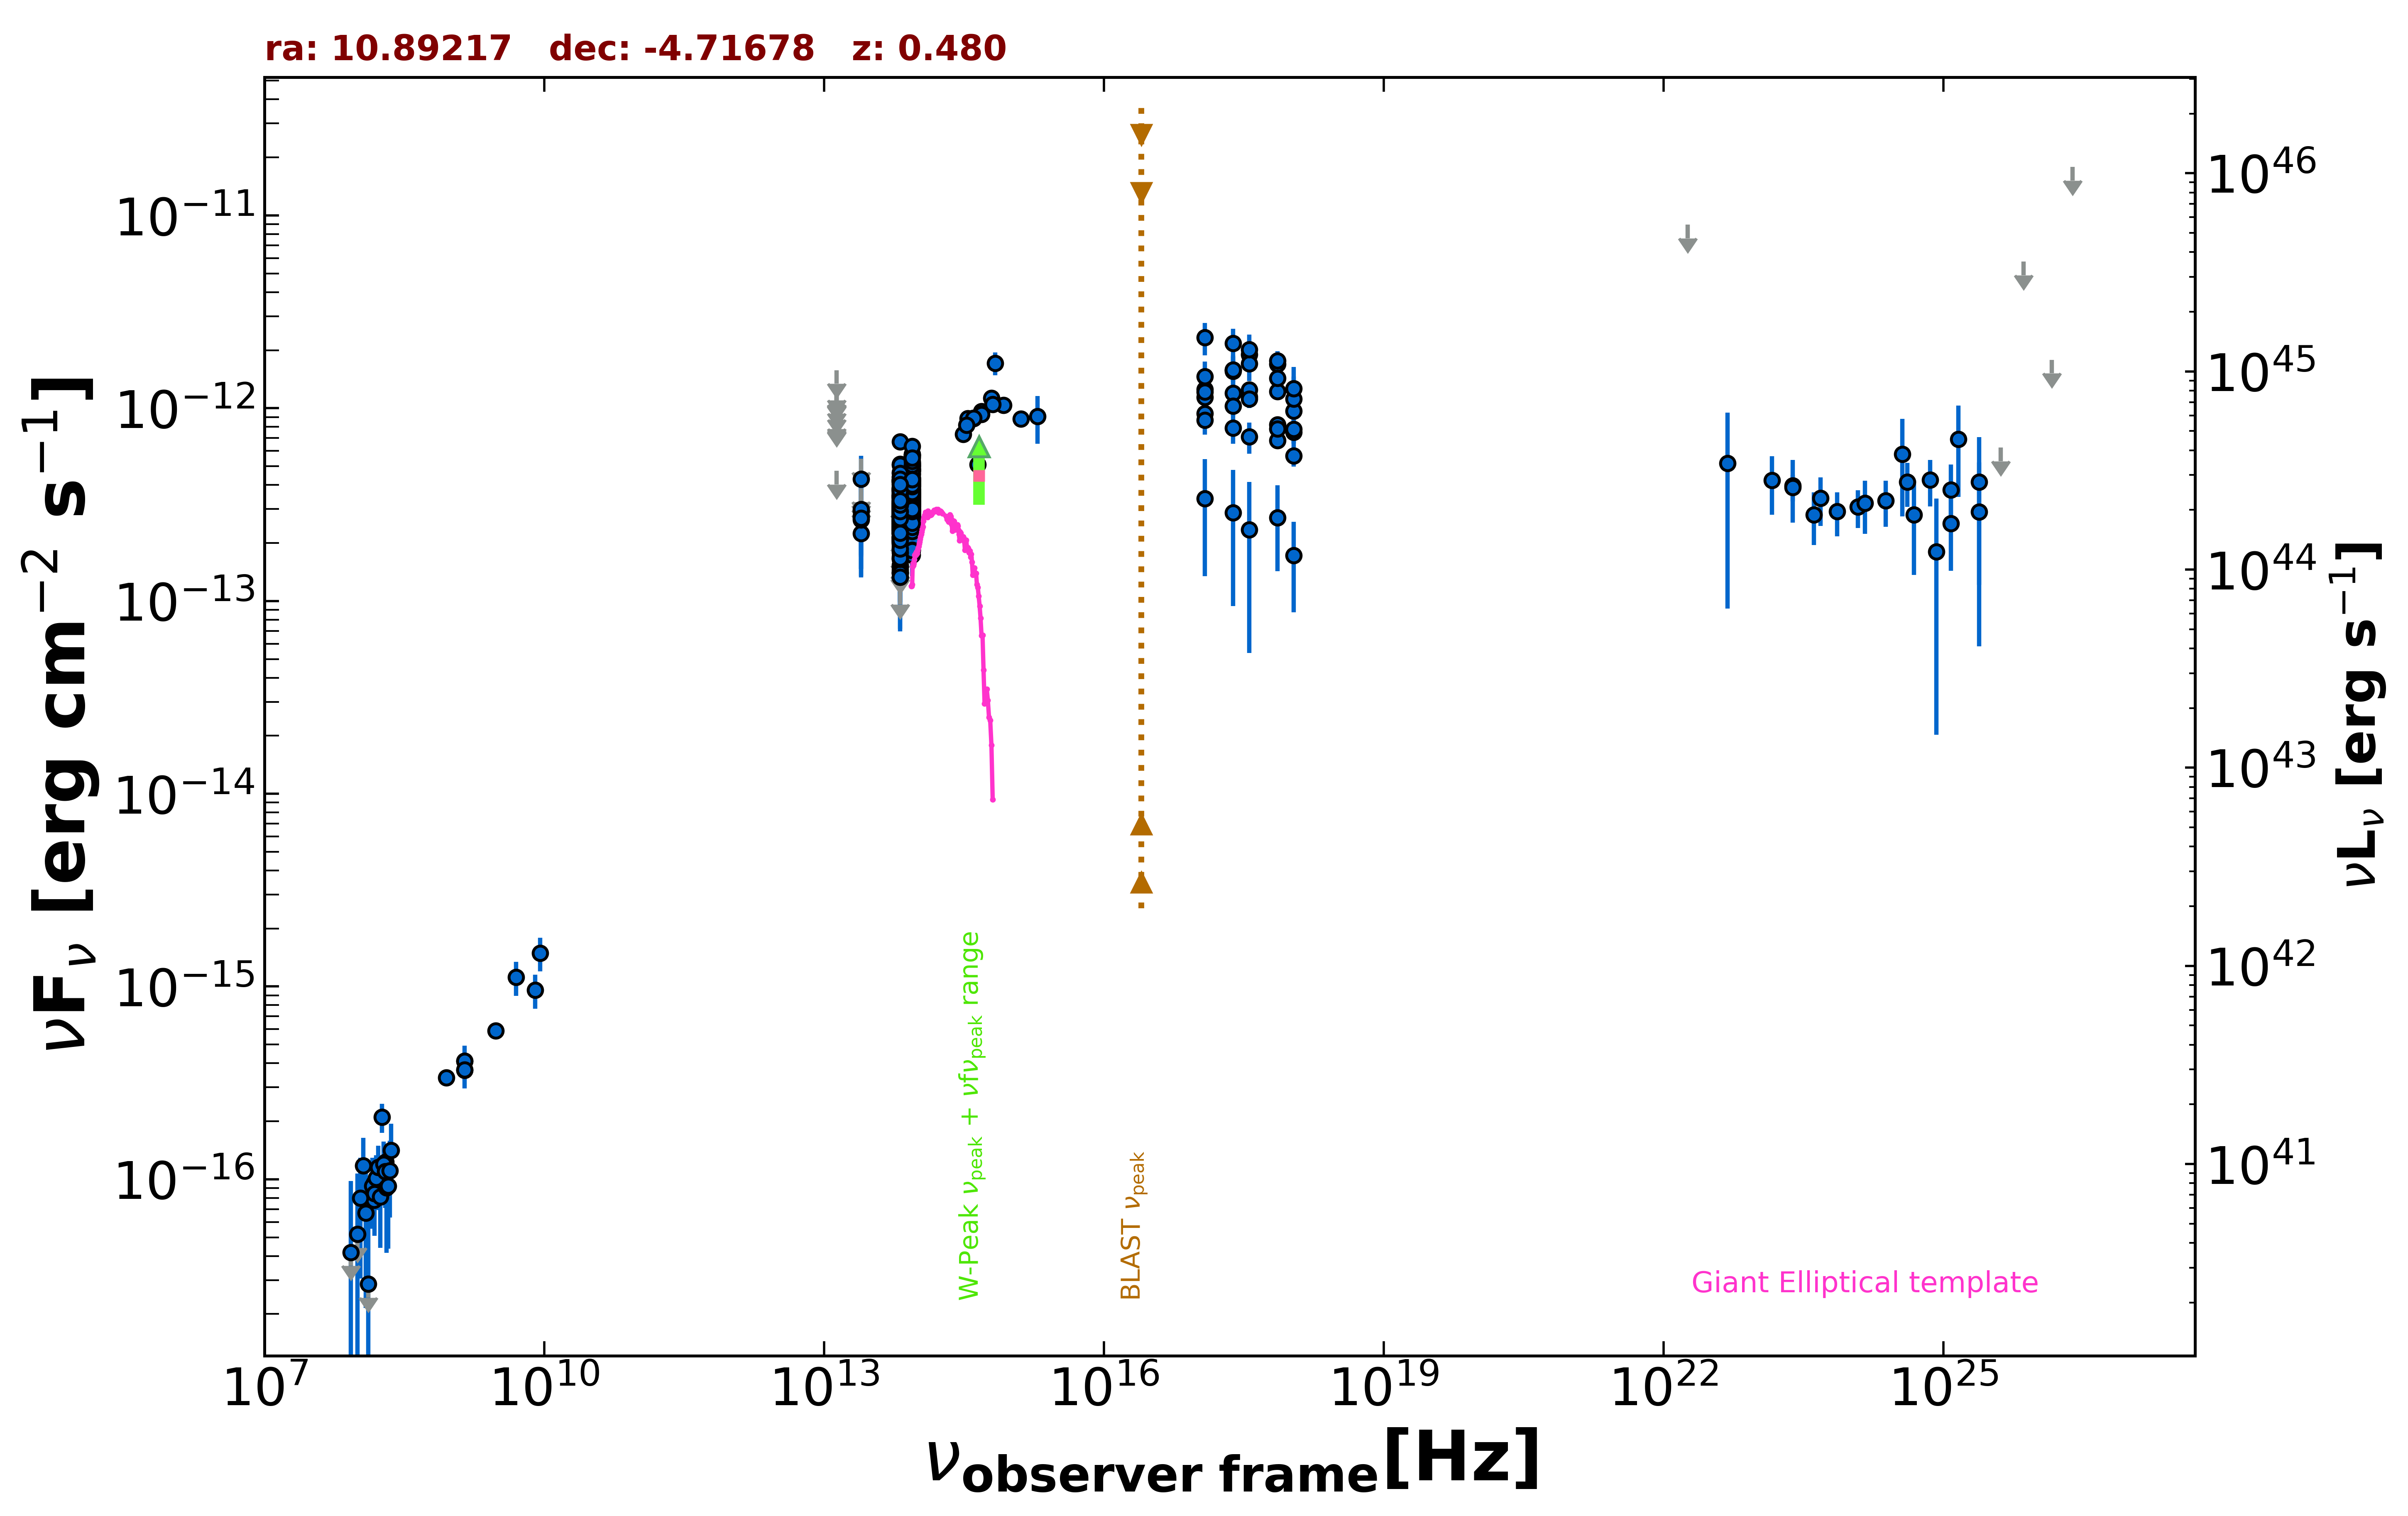

Data behind this chart, as committed beside it:
freq., flux, err_flux, MJD_start, MJD_end, flag, catalog, reference
1.400e+09, 3.690e-16, 2.150e-18, 55000, 55000, , FIRST, White et al. 1997  ApJ  475 479
1.400e+09, 4.102e-16, 1.400e-17, 55000, 55000, , NVSS, Condon et al. 1998  AJ  115  1693
8.870e+08, 3.362e-16, 2.925e-17, 55000, 55000, , RACS, Hale et al. 2021  PASA  38  e058
3.000e+09, 5.910e-16, 1.090e-17, 55000, 55000, , VLASSQL, Gordon et al. 2021  ApJS  255  30
2.418e+17, 1.578e-12, 2.055e-13, 55000, 55000, , RASS, Boller et al. 2016  A&A  103  1
2.418e+17, 1.200e-12, 8.500e-14, 56795, 57532, , 1OUSX, Giommi et al. in preparation
1.209e+17, 1.255e-12, 9.100e-14, 56795, 57532, , 1OUSX, Giommi et al. in preparation
3.627e+17, 1.144e-12, 7.800e-14, 56795, 57532, , 1OUSX, Giommi et al. in preparation
7.253e+17, 6.798e-13, 3.140e-14, 56795, 57532, , 1OUSX, Giommi et al. in preparation
1.088e+18, 5.666e-13, 6.840e-14, 56795, 57532, , 1OUSX, Giommi et al. in preparation
7.253e+17, 1.221e-12, 5.850e-14, 55000, 55000, , 2SXPS, Evans et al. 2020  ApJS  247  54
1.209e+17, 1.141e-12, 8.700e-14, 55000, 55000, , 2SXPS, Evans et al. 2020  ApJS  247  54
3.627e+17, 1.244e-12, 9.100e-14, 55000, 55000, , 2SXPS, Evans et al. 2020  ApJS  247  54
1.088e+18, 7.498e-13, 9.335e-14, 55000, 55000, , 2SXPS, Evans et al. 2020  ApJS  247  54
1.500e+08, 7.815e-17, 9.000e-18, 55000, 55000, , TGSS150, Intema et al. 2017  A&A  598  A781
8.817e+13, 3.969e-13, 2.700e-15, 55000, 55000, , UNWISE, Schlafly et al. 2019  ApJS  240  30
6.517e+13, 3.106e-13, 3.900e-15, 55000, 55000, , UNWISE, Schlafly et al. 2019  ApJS  240  30
8.817e+13, 4.769e-13, 1.270e-14, 55000, 55000, , WISE, Wright et al. 2010  AJ  140  1868
6.517e+13, 3.889e-13, 1.365e-14, 55000, 55000, , WISE, Wright et al. 2010  AJ  140  1868
2.498e+13, 2.243e-13, 5.125e-14, 55000, 55000, , WISE, Wright et al. 2010  AJ  140  1868
1.363e+13, 4.738e-13, 0.000e+00, 55000, 55000, UL, WISE, Wright et al. 2010  AJ  140  1868
8.817e+13, 3.802e-13, 2.980e-14, 57203, 57203, , NEOWISE, Mainzer et al. 2014  ApJ  792  30
6.517e+13, 1.701e-13, 4.530e-14, 57203, 57203, , NEOWISE, Mainzer et al. 2014  ApJ  792  30
8.817e+13, 2.821e-13, 2.890e-14, 57202, 57202, , NEOWISE, Mainzer et al. 2014  ApJ  792  30
6.517e+13, 2.085e-13, 4.035e-14, 57202, 57202, , NEOWISE, Mainzer et al. 2014  ApJ  792  30
8.817e+13, 3.312e-13, 3.235e-14, 57203, 57203, , NEOWISE, Mainzer et al. 2014  ApJ  792  30
6.517e+13, 2.425e-13, 3.650e-14, 57203, 57203, , NEOWISE, Mainzer et al. 2014  ApJ  792  30
8.817e+13, 2.592e-13, 4.025e-14, 57203, 57203, , NEOWISE, Mainzer et al. 2014  ApJ  792  30
6.517e+13, 2.219e-13, 3.700e-14, 57203, 57203, , NEOWISE, Mainzer et al. 2014  ApJ  792  30
8.817e+13, 3.446e-13, 3.020e-14, 57203, 57203, , NEOWISE, Mainzer et al. 2014  ApJ  792  30
6.517e+13, 1.540e-13, 5.530e-14, 57203, 57203, , NEOWISE, Mainzer et al. 2014  ApJ  792  30
8.817e+13, 2.827e-13, 2.815e-14, 57203, 57203, , NEOWISE, Mainzer et al. 2014  ApJ  792  30
6.517e+13, 2.326e-13, 4.070e-14, 57203, 57203, , NEOWISE, Mainzer et al. 2014  ApJ  792  30
8.817e+13, 3.233e-13, 2.655e-14, 57203, 57203, , NEOWISE, Mainzer et al. 2014  ApJ  792  30
6.517e+13, 2.137e-13, 4.665e-14, 57203, 57203, , NEOWISE, Mainzer et al. 2014  ApJ  792  30
8.817e+13, 2.538e-13, 2.555e-14, 57202, 57202, , NEOWISE, Mainzer et al. 2014  ApJ  792  30
6.517e+13, 2.341e-13, 3.635e-14, 57202, 57202, , NEOWISE, Mainzer et al. 2014  ApJ  792  30
8.817e+13, 3.364e-13, 2.515e-14, 57203, 57203, , NEOWISE, Mainzer et al. 2014  ApJ  792  30
6.517e+13, 2.009e-13, 6.705e-14, 57203, 57203, , NEOWISE, Mainzer et al. 2014  ApJ  792  30
8.817e+13, 3.474e-13, 3.045e-14, 57203, 57203, , NEOWISE, Mainzer et al. 2014  ApJ  792  30
6.517e+13, 1.334e-13, 6.377e-14, 57203, 57203, , NEOWISE, Mainzer et al. 2014  ApJ  792  30
8.817e+13, 3.245e-13, 3.835e-14, 57203, 57203, , NEOWISE, Mainzer et al. 2014  ApJ  792  30
6.517e+13, 2.661e-13, 5.080e-14, 57203, 57203, , NEOWISE, Mainzer et al. 2014  ApJ  792  30
8.817e+13, 3.204e-13, 2.775e-14, 57203, 57203, , NEOWISE, Mainzer et al. 2014  ApJ  792  30
6.517e+13, 2.098e-13, 3.475e-14, 57203, 57203, , NEOWISE, Mainzer et al. 2014  ApJ  792  30
8.817e+13, 2.160e-13, 2.575e-14, 57203, 57203, , NEOWISE, Mainzer et al. 2014  ApJ  792  30
6.517e+13, 2.398e-13, 3.815e-14, 57203, 57203, , NEOWISE, Mainzer et al. 2014  ApJ  792  30
8.817e+13, 3.260e-13, 2.585e-14, 57203, 57203, , NEOWISE, Mainzer et al. 2014  ApJ  792  30
6.517e+13, 2.159e-13, 3.860e-14, 57203, 57203, , NEOWISE, Mainzer et al. 2014  ApJ  792  30
8.817e+13, 4.867e-13, 4.530e-14, 57934, 57934, , NEOWISE, Mainzer et al. 2014  ApJ  792  30
6.517e+13, 4.095e-13, 7.200e-14, 57934, 57934, , NEOWISE, Mainzer et al. 2014  ApJ  792  30
8.817e+13, 4.212e-13, 3.380e-14, 57934, 57934, , NEOWISE, Mainzer et al. 2014  ApJ  792  30
6.517e+13, 3.387e-13, 4.000e-14, 57934, 57934, , NEOWISE, Mainzer et al. 2014  ApJ  792  30
8.817e+13, 4.346e-13, 3.325e-14, 57934, 57934, , NEOWISE, Mainzer et al. 2014  ApJ  792  30
6.517e+13, 4.140e-13, 4.085e-14, 57934, 57934, , NEOWISE, Mainzer et al. 2014  ApJ  792  30
8.817e+13, 4.708e-13, 2.910e-14, 57934, 57934, , NEOWISE, Mainzer et al. 2014  ApJ  792  30
6.517e+13, 2.961e-13, 4.240e-14, 57934, 57934, , NEOWISE, Mainzer et al. 2014  ApJ  792  30
8.817e+13, 4.546e-13, 2.935e-14, 57934, 57934, , NEOWISE, Mainzer et al. 2014  ApJ  792  30
6.517e+13, 2.771e-13, 4.175e-14, 57934, 57934, , NEOWISE, Mainzer et al. 2014  ApJ  792  30
8.817e+13, 5.225e-13, 2.940e-14, 57934, 57934, , NEOWISE, Mainzer et al. 2014  ApJ  792  30
... 584 more rows
